Run: headless pygame with SDL's dummy video driver; simulated clock (each Clock.tick advances the game by its frame time, no real sleeping); random seed 0; keys injected as events and as key.get_pressed() state; mouse plan: one left click at the window centre at the start of phase 2, then a move to the lower-right quarter at the start of phase 3.
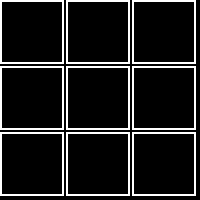
Frame 1 of 4 · flips 1–60 · no input
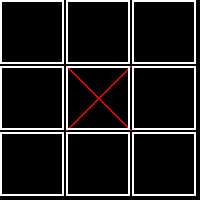
Frame 2 of 4 · flips 61–180 · clicked the window centre · tapped SPACE, RETURN · held RIGHT (→), D
Frame 3 of 4 · flips 181–300 · moved the mouse to the lower-right quarter · held DOWN (↓), S · screen unchanged from frame 2, image omitted
Frame 4 of 4 · flips 301–420 · held LEFT (←), A, UP (↑), W · screen unchanged from frame 3, image omitted

The pygame program that drew these frames:

import random
import string

import pygame
pygame.init()

screen = pygame.display.set_mode((200, 200))
pygame.display.set_caption("X-O")

l = string.ascii_lowercase 
xo = 'xo'
letters = result = ''.join([char for char in l if char not in xo])
table = []

def initial():
    for row in range(3):
        for col in range(3):
            pygame.draw.rect(screen, (255, 255, 255), (col * 66, row * 66, 64, 64), 2)

def draw(table):
    for row in range(3):
        for col in range(3):
            cell = table[row][col]
            if cell == 'X':
                pygame.draw.line(screen, (255, 0, 0), (col * 66, row * 66), (col * 66 + 64, row * 66 + 64), 2)
                pygame.draw.line(screen, (255, 0, 0), (col * 66, row * 66 + 64), (col * 66 + 64, row * 66), 2)
            elif cell == 'O':
                pygame.draw.circle(screen, (0, 0, 255), (col * 66 + 32, row * 66 + 32), 30, 2)

def accurate(user_input, table):
    row, col = user_input
    if 0 <= row < 3 and 0 <= col < 3 and table[row][col] == '':
        return True
    else:
        return False


def turn(t):
    valid_move = False
    while not valid_move:
        for event in pygame.event.get():
            if event.type == pygame.QUIT:
                pygame.quit()
                sys.exit()
            elif event.type == pygame.MOUSEBUTTONDOWN:
                x, y = pygame.mouse.get_pos()
                row = y // 66
                col = x // 66
                if accurate((row, col), table):
                    valid_move = True
        pygame.display.update()

    table[row][col] = t
    draw(table)


def game():
    # Initialize the game board (table) as a 3x3 grid filled with empty strings
    table = [['' for _ in range(3)] for _ in range(3)]

    running = True  # Flag to control the game loop

    while running:
        for event in pygame.event.get():
            if event.type == pygame.QUIT:
                running = False  # Set the running flag to False to exit the game loop
            elif event.type == pygame.MOUSEBUTTONDOWN:
                x, y = pygame.mouse.get_pos()
                row = y // 66
                col = x // 66
                if accurate((row, col), table):
                    table[row][col] = 'X'  # Assuming 'X' is the current player
                    draw(table)

        initial()  # Draw the initial game board
        pygame.display.update()

    pygame.quit()  # Clean up Pygame resources when the game loop exits

game()









    

    
